4-way image classification set "dataset" from GitHub (deanhall31/lis500); label vocabulary: fist, nothing, peace sign, thumbs up.

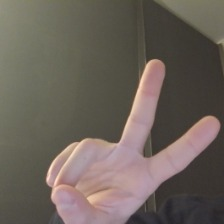
Label: peace sign

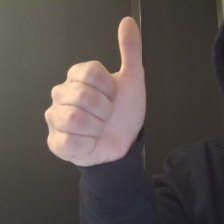
Label: thumbs up

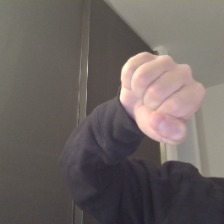
Label: fist

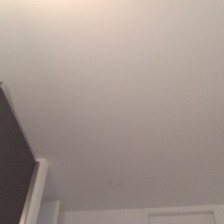
Label: nothing

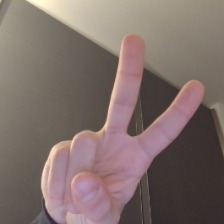
Label: peace sign

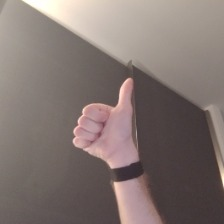
Label: thumbs up
